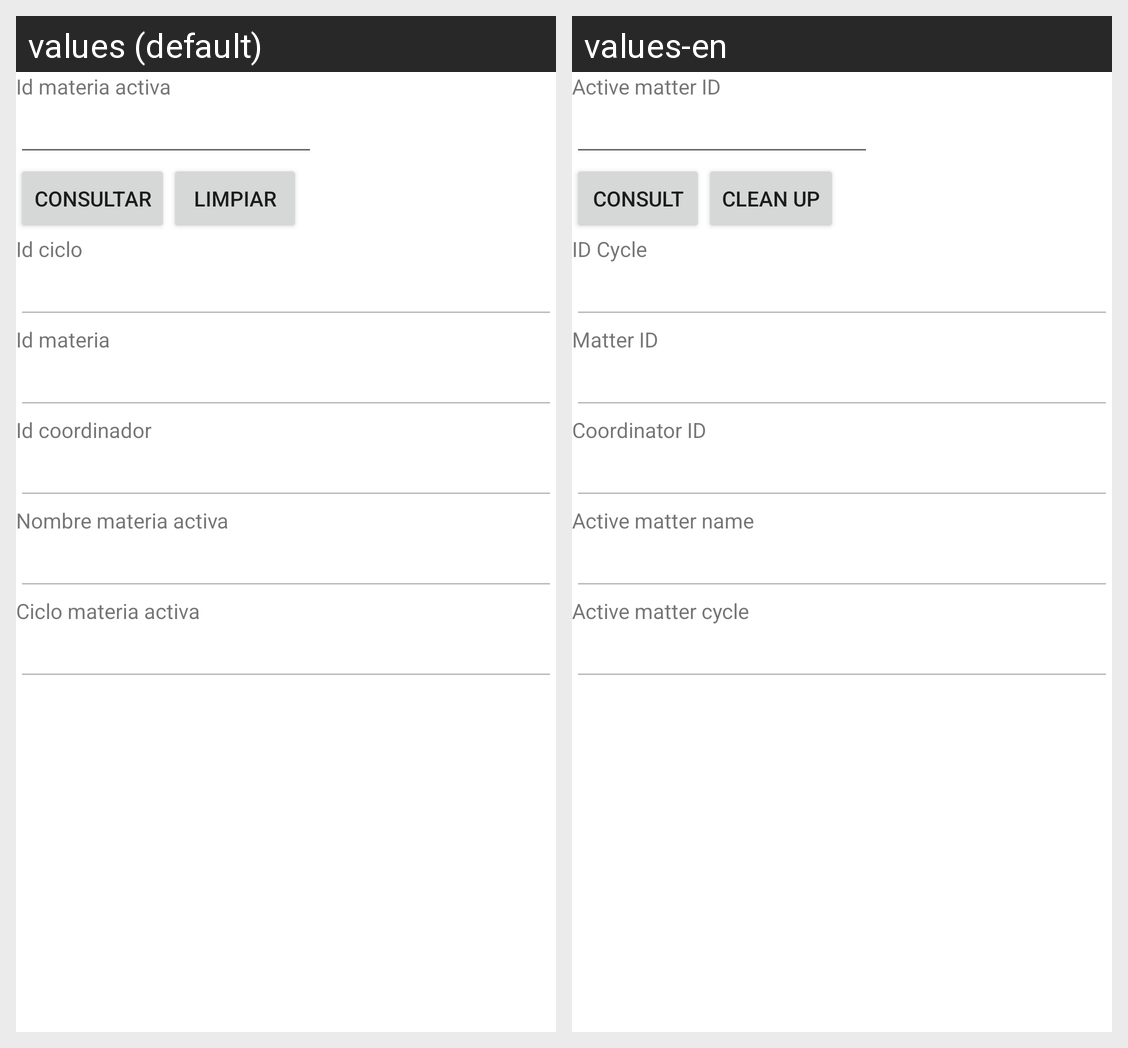

For this localized Android screen grid, give each drawn string resource with its value in every locale shown.
Android screen res/layout/activity_oferta_academica_consultar.xml rendered under 2 locales, left to right: values (default), values-en. Device: Nexus 5 (rendered at 1080×1920; each locale shown at half size, 540×960, under a caption strip naming it); theme Theme.Proyecto1PDM115.
Strings drawn on this screen, with the default value and each locale's value (text and hints the layout hard-codes, and strings that could not be matched under every locale, appear in the picture but are not listed):

idMateriasActivas
  values: Id materia activa
  values-en: Active matter ID

consultar
  values: Consultar
  values-en: Consult

limpiarOfertaA
  values: Limpiar
  values-en: Clean up

idCiclo
  values: Id ciclo
  values-en: ID Cycle

idMateria
  values: Id materia
  values-en: Matter ID

idCoordinador
  values: Id coordinador
  values-en: Coordinator ID

nombreMateriaActiva
  values: Nombre materia activa
  values-en: Active matter name

cicloMateriaActiva
  values: Ciclo materia activa
  values-en: Active matter cycle
